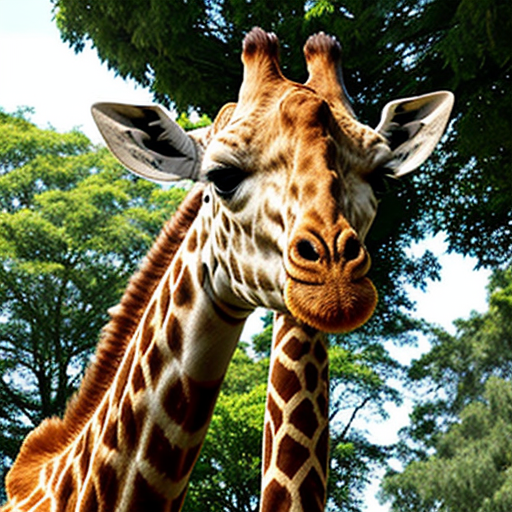
Generation parameters embedded in this image by AUTOMATIC1111 Stable Diffusion web UI or a fork of it (Forge, ...) (PNG 'parameters' text chunk):
giraffe
Negative prompt: person, human, men, women, painting, cartoon, anime, comic
Steps: 20, Sampler: DPM++ 2M, Schedule type: Karras, CFG scale: 7, Seed: 2507373184, Size: 512x512, Model hash: 463d6a9fe8, Model: absolutereality_v181, VAE hash: 235745af8d, VAE: vae-ft-mse-840000-ema-pruned.ckpt, Version: v1.10.1